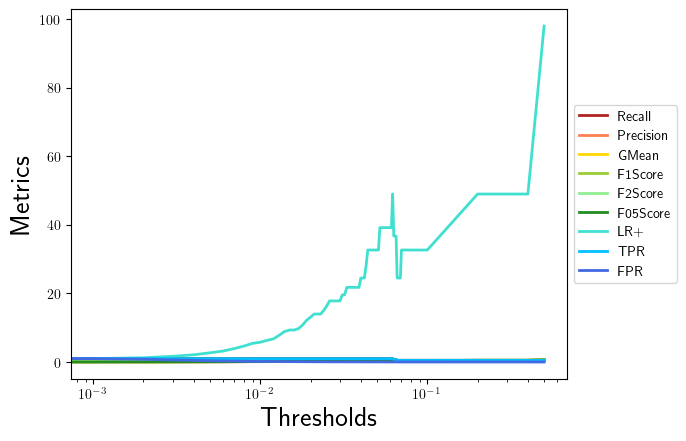

The file beside this chart, header and first rows:
, 0.0, 0.001, 0.002, 0.003, 0.004, 0.005, 0.006, 0.007, 0.008, 0.009, 0.01, 0.011, 0.012, 0.013, 0.014, 0.015, 0.016, 0.017, 0.018, 0.019, 0.02, 0.021, 0.022
Recall, 1.0, 1.0, 1.0, 1.0, 1.0, 1.0, 1.0, 1.0, 1.0, 1.0, 1.0, 1.0, 1.0, 1.0, 1.0, 1.0, 1.0, 1.0, 1.0, 1.0, 1.0, 1.0, 1.0
Precision, 0.02, 0.0202, 0.02454, 0.03306, 0.04124, 0.05195, 0.06154, 0.07407, 0.08696, 0.1, 0.1053, 0.1143, 0.1212, 0.1379, 0.1538, 0.16, 0.16, 0.1667, 0.1818, 0.2, 0.2105, 0.2222, 0.2222
GMean, 0.0, 0.0718, 0.07931, 0.09245, 0.1037, 0.117, 0.128, 0.1414, 0.1543, 0.1667, 0.1715, 0.1796, 0.1857, 0.2, 0.2132, 0.2182, 0.2182, 0.2236, 0.2357, 0.25, 0.2582, 0.2673, 0.2673
F1Score, 0.03922, 0.0396, 0.0479, 0.064, 0.07921, 0.09877, 0.1159, 0.1379, 0.16, 0.1818, 0.1905, 0.2051, 0.2162, 0.2424, 0.2667, 0.2759, 0.2759, 0.2857, 0.3077, 0.3333, 0.3478, 0.3636, 0.3636
F2Score, 0.09259, 0.09346, 0.1117, 0.146, 0.177, 0.2151, 0.2469, 0.2857, 0.3226, 0.3571, 0.3704, 0.3922, 0.4082, 0.4444, 0.4762, 0.4878, 0.4878, 0.5, 0.5263, 0.5556, 0.5714, 0.5882, 0.5882
F05Score, 0.02488, 0.02513, 0.03049, 0.04098, 0.05102, 0.0641, 0.07576, 0.09091, 0.1064, 0.122, 0.1282, 0.1389, 0.1471, 0.1667, 0.1852, 0.1923, 0.1923, 0.2, 0.2174, 0.2381, 0.25, 0.2632, 0.2632
LR+, 1.0, 1.01, 1.233, 1.675, 2.108, 2.685, 3.213, 3.92, 4.667, 5.444, 5.765, 6.323, 6.759, 7.84, 8.909, 9.333, 9.333, 9.8, 10.89, 12.25, 13.07, 14.0, 14.0
TPR, 1.0, 1.0, 1.0, 1.0, 1.0, 1.0, 1.0, 1.0, 1.0, 1.0, 1.0, 1.0, 1.0, 1.0, 1.0, 1.0, 1.0, 1.0, 1.0, 1.0, 1.0, 1.0, 1.0
FPR, 1.0, 0.9898, 0.8112, 0.5969, 0.4745, 0.3724, 0.3112, 0.2551, 0.2143, 0.1837, 0.1735, 0.1582, 0.148, 0.1276, 0.1122, 0.1071, 0.1071, 0.102, 0.09184, 0.08163, 0.07653, 0.07143, 0.07143
